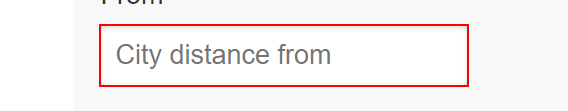
Task: UI Automation
Workflow: DistanceBetweenTwoCities

Step 1: type [fromCityName] into the text box

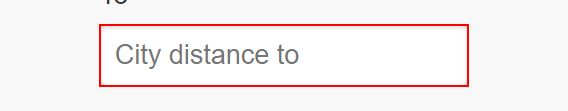
Step 2: type [toCityName] into the text box 'distanceto'

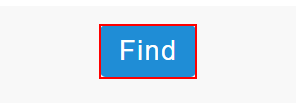
Step 3: click on the button

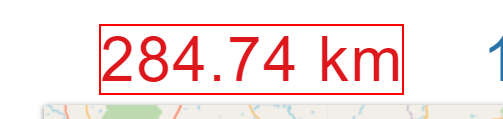
Step 4: get-text from the element
